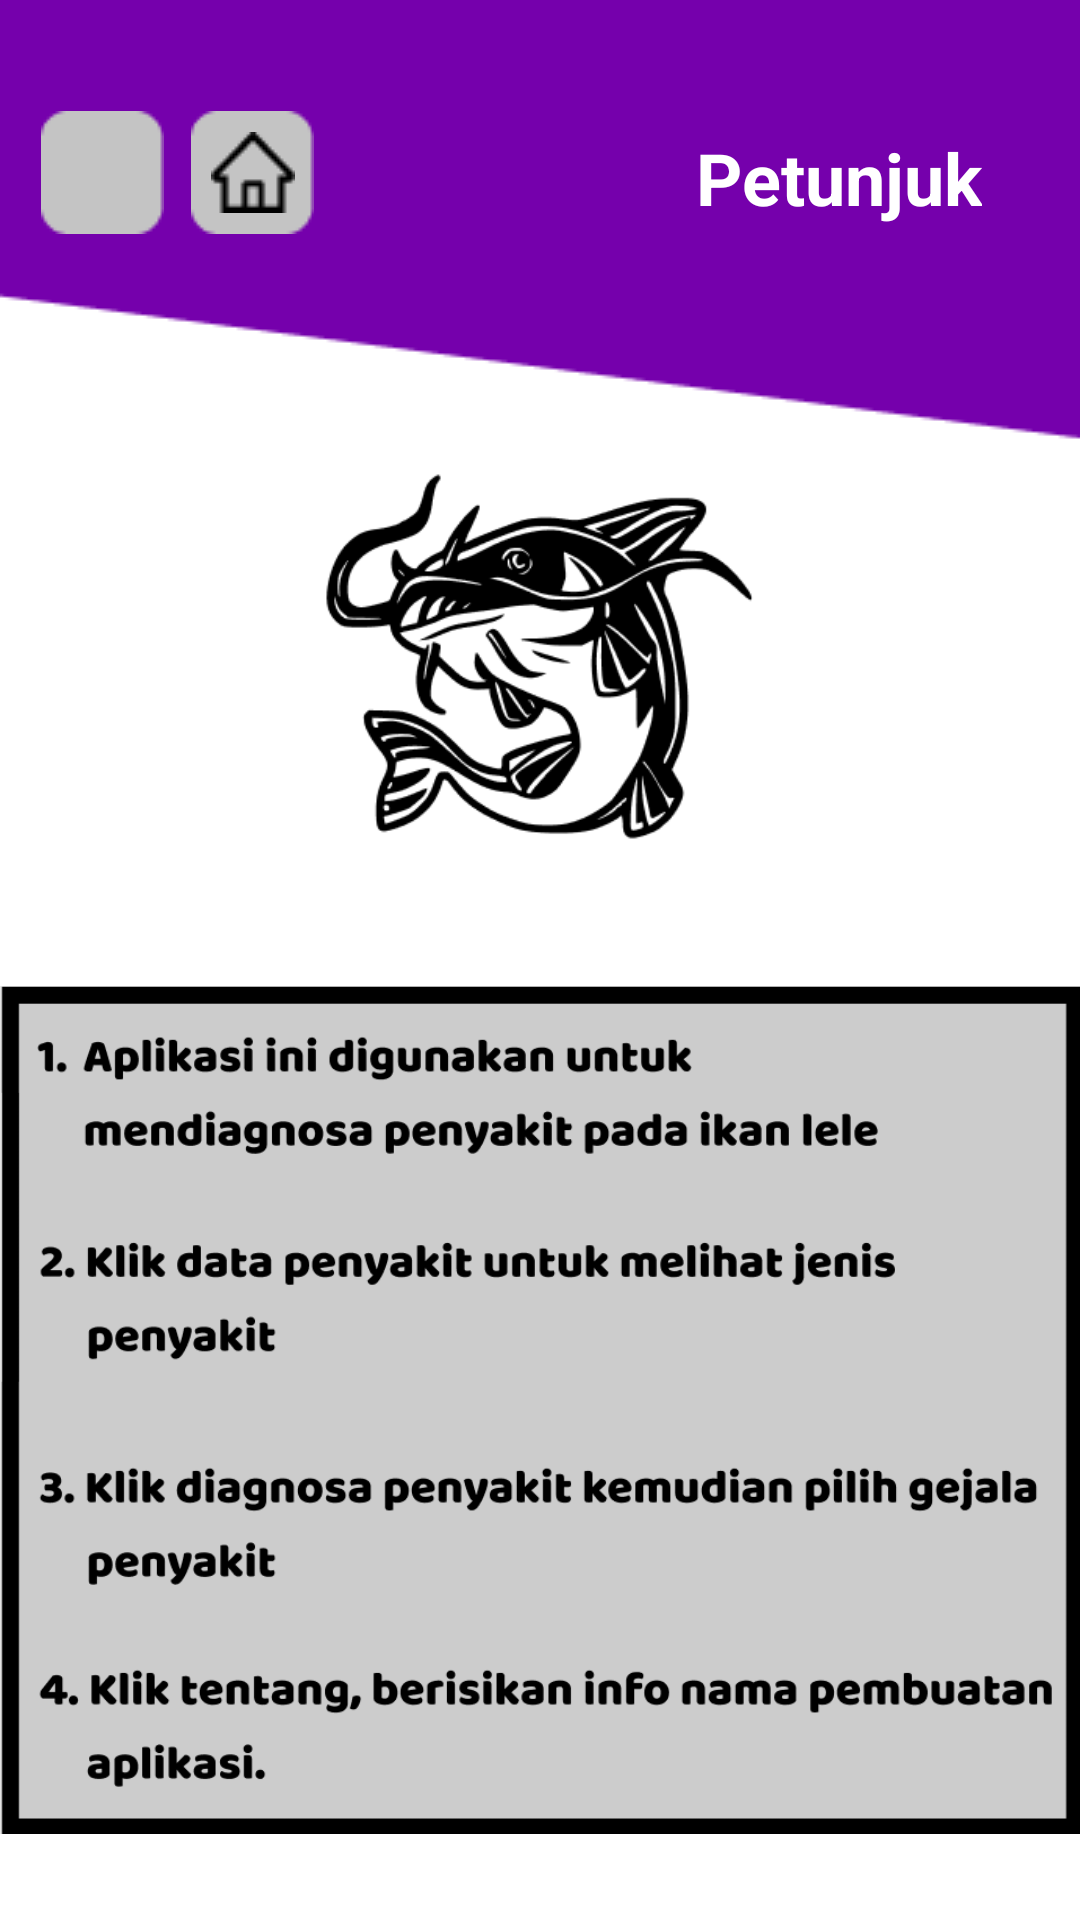

This screen was rendered from an Android layout file. Write that file and the resources it references.
<!-- AndroidManifest.xml: application theme Theme.SistemPakarIkanLele -->
<!-- res/layout/activity_petunjuk.xml -->
<?xml version="1.0" encoding="utf-8"?>
<androidx.constraintlayout.widget.ConstraintLayout xmlns:android="http://schemas.android.com/apk/res/android"
    xmlns:app="http://schemas.android.com/apk/res-auto"
    xmlns:tools="http://schemas.android.com/tools"
    android:layout_width="match_parent"
    android:layout_height="match_parent"
    android:background="@drawable/backgroundungu"
    tools:context="petunjuk">

    <ImageView
        android:id="@+id/imageView5"
        android:layout_width="wrap_content"
        android:layout_height="wrap_content"
        android:layout_marginBottom="-300dp"
        app:layout_constraintBottom_toBottomOf="parent"
        app:layout_constraintEnd_toEndOf="parent"
        app:layout_constraintHorizontal_bias="0.0"
        app:layout_constraintStart_toStartOf="parent"
        app:layout_constraintTop_toTopOf="parent"
        app:srcCompat="@drawable/hab" />

    <ImageView
        android:id="@+id/imageView"
        android:layout_width="209dp"
        android:layout_height="189dp"
        app:layout_constraintBottom_toBottomOf="parent"
        app:layout_constraintEnd_toEndOf="parent"
        app:layout_constraintStart_toStartOf="parent"
        app:layout_constraintTop_toTopOf="parent"
        app:layout_constraintVertical_bias="0.276"
        app:srcCompat="@drawable/lele" />

    <ImageView
        android:id="@+id/back"
        android:layout_width="wrap_content"
        android:layout_height="wrap_content"
        app:layout_constraintBottom_toBottomOf="parent"
        app:layout_constraintEnd_toEndOf="parent"
        app:layout_constraintHorizontal_bias="0.043"
        app:layout_constraintStart_toStartOf="parent"
        app:layout_constraintTop_toTopOf="parent"
        app:layout_constraintVertical_bias="0.062"
        app:srcCompat="@drawable/kotakback" />

    <ImageView
        android:id="@+id/home"
        android:layout_width="wrap_content"
        android:layout_height="wrap_content"
        app:layout_constraintBottom_toBottomOf="parent"
        app:layout_constraintEnd_toEndOf="parent"
        app:layout_constraintHorizontal_bias="0.2"
        app:layout_constraintStart_toStartOf="parent"
        app:layout_constraintTop_toTopOf="parent"
        app:layout_constraintVertical_bias="0.062"
        app:srcCompat="@drawable/kotakback" />

    <TextView
        android:id="@+id/textView3"
        android:layout_width="wrap_content"
        android:layout_height="wrap_content"
        android:text="Petunjuk"
        android:textColor="@color/white"
        android:textSize="24dp"
        android:textStyle="bold"
        app:layout_constraintBottom_toBottomOf="parent"
        app:layout_constraintEnd_toEndOf="parent"
        app:layout_constraintHorizontal_bias="0.877"
        app:layout_constraintStart_toStartOf="parent"
        app:layout_constraintTop_toTopOf="parent"
        app:layout_constraintVertical_bias="0.071" />

    <ImageView
        android:id="@+id/imageView15"
        android:layout_width="wrap_content"
        android:layout_height="wrap_content"
        app:layout_constraintBottom_toBottomOf="@+id/back"
        app:layout_constraintEnd_toEndOf="@+id/back"
        app:layout_constraintStart_toStartOf="@+id/back"
        app:layout_constraintTop_toTopOf="@+id/back"
        app:srcCompat="@drawable/back" />

    <ImageView
        android:id="@+id/imageView3"
        android:layout_width="wrap_content"
        android:layout_height="wrap_content"
        app:layout_constraintBottom_toBottomOf="@+id/home"
        app:layout_constraintEnd_toEndOf="@+id/home"
        app:layout_constraintStart_toStartOf="@+id/home"
        app:layout_constraintTop_toTopOf="@+id/home"
        app:srcCompat="@drawable/home" />

</androidx.constraintlayout.widget.ConstraintLayout>
<!-- resources referenced by this layout -->
<resources>
  <!-- drawable backgroundungu: png bitmap (drawable, 2709 bytes) -->
  <!-- drawable hab: png bitmap (drawable, 48540 bytes) -->
  <!-- drawable home: png bitmap (drawable, 380 bytes) -->
  <!-- drawable kotakback: png bitmap (drawable, 446 bytes) -->
  <!-- drawable lele: png bitmap (drawable, 14659 bytes) -->
  <style name="Theme.SistemPakarIkanLele" parent="Theme.MaterialComponents.DayNight.DarkActionBar">
          
          <item name="colorPrimary">@color/purple_500</item>
          <item name="colorPrimaryVariant">@color/purple_700</item>
          <item name="colorOnPrimary">@color/white</item>
          
          <item name="colorSecondary">@color/teal_200</item>
          <item name="colorSecondaryVariant">@color/teal_700</item>
          <item name="colorOnSecondary">@color/black</item>
          
          <item name="android:statusBarColor" tools:targetApi="l">?attr/colorPrimaryVariant</item>
          
      </style>
  <!-- not gathered from this repository: default colours our renderer supplied (Android Studio template values) -->
  <color name="purple_500">#FF6200EE</color>
  <color name="purple_700">#FF3700B3</color>
  <color name="teal_200">#FF03DAC5</color>
  <color name="teal_700">#FF018786</color>
  <color name="black">#FF000000</color>
  <color name="white">#FFFFFFFF</color>
</resources>
